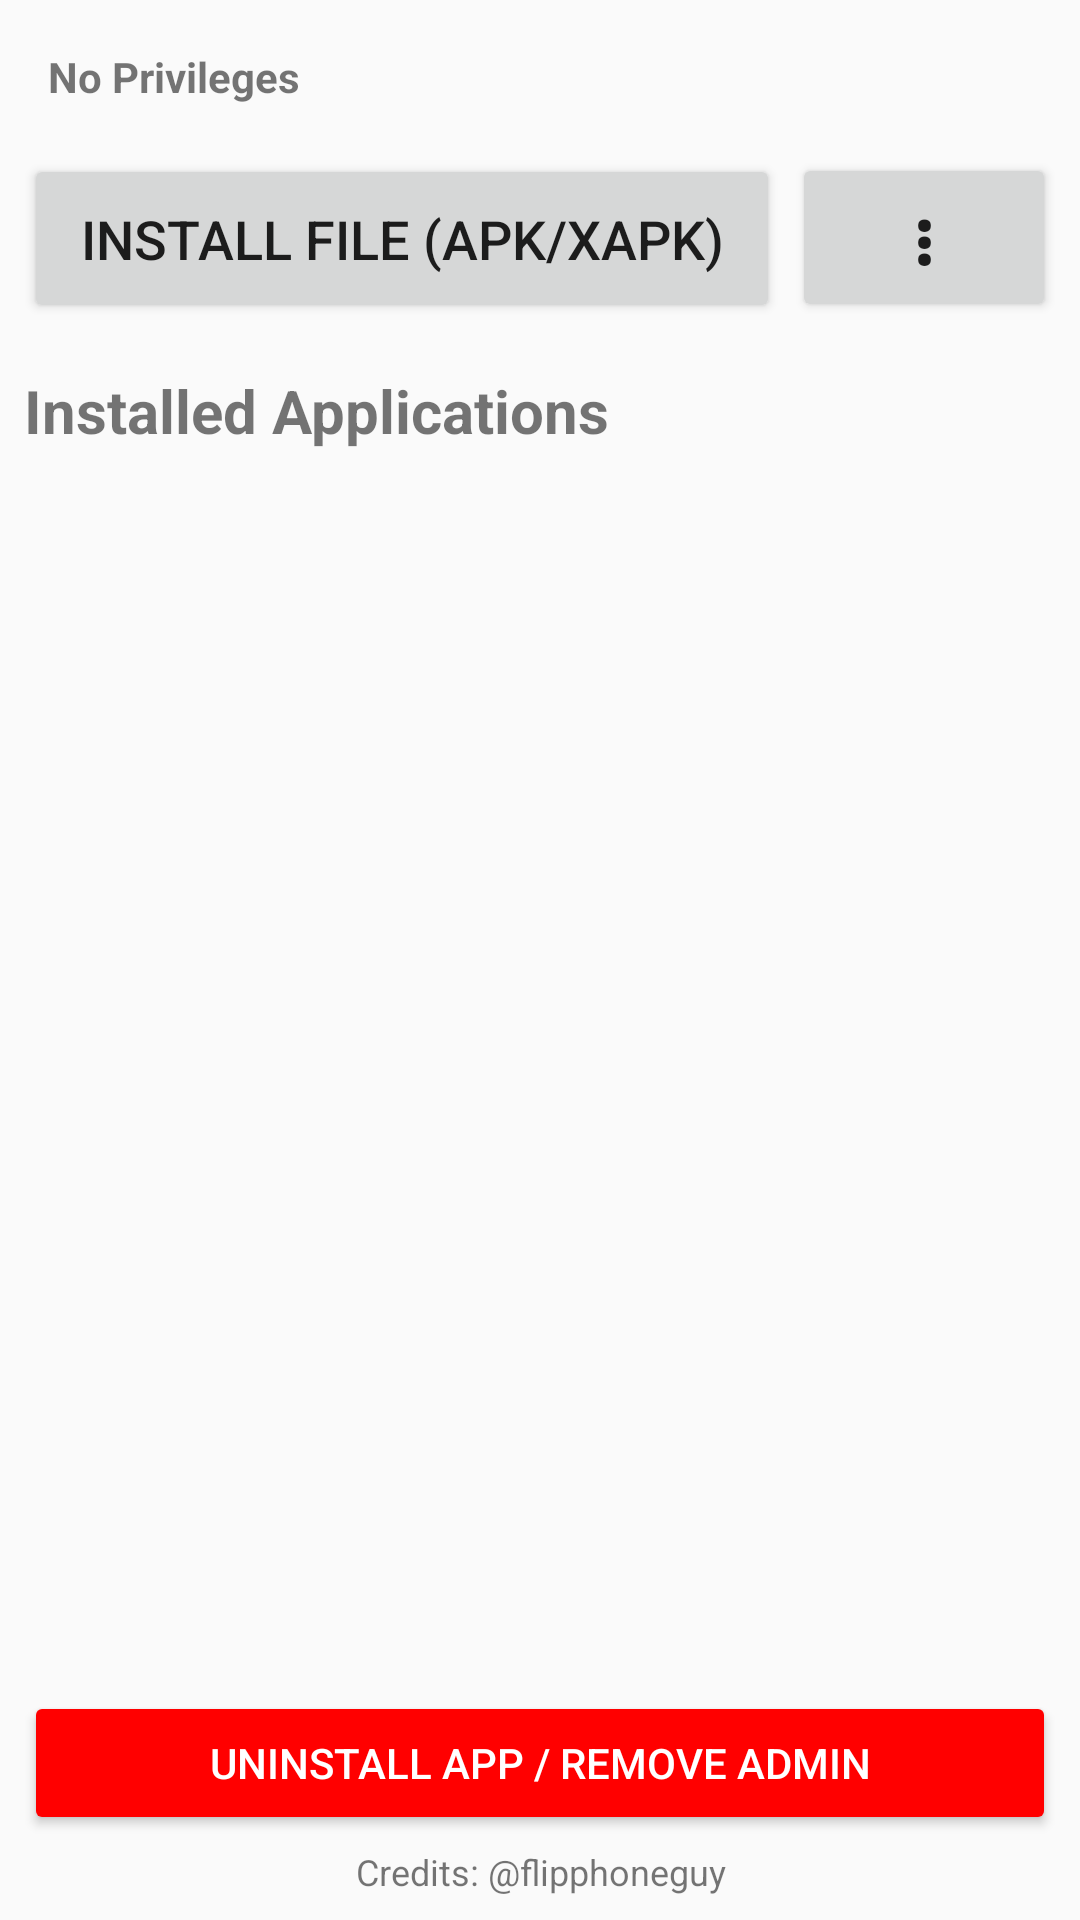

The Android layout XML behind this screen, and the referenced resources:
<!-- AndroidManifest.xml: application theme Theme.DeviceOwnerApp -->
<!-- res/layout/activity_main.xml -->
<?xml version="1.0" encoding="utf-8"?>
<LinearLayout xmlns:android="http://schemas.android.com/apk/res/android"
    xmlns:tools="http://schemas.android.com/tools"
    android:layout_width="match_parent"
    android:layout_height="match_parent"
    android:orientation="vertical"
    android:padding="8dp"
    tools:context=".MainActivity">

    
    <LinearLayout
        android:layout_width="match_parent"
        android:layout_height="wrap_content"
        android:orientation="horizontal"
        android:gravity="center_vertical"
        android:layout_marginBottom="8dp">

        <TextView
            android:id="@+id/status_text"
            android:layout_width="0dp"
            android:layout_height="wrap_content"
            android:layout_weight="1"
            android:text="@string/status_no_privileges"
            android:textSize="14sp"
            android:textStyle="bold"
            android:padding="8dp" />

        <Button
            android:id="@+id/dhizuku_button"
            android:layout_width="wrap_content"
            android:layout_height="wrap_content"
            android:text="@string/connect_dhizuku"
            android:textSize="12sp"
            android:visibility="gone" />
    </LinearLayout>

    
    <LinearLayout
        android:layout_width="match_parent"
        android:layout_height="wrap_content"
        android:orientation="horizontal"
        android:layout_marginBottom="16dp">

        <Button
            android:id="@+id/install_file_button"
            android:layout_width="0dp"
            android:layout_height="wrap_content"
            android:layout_weight="1"
            android:text="Install File (APK/XAPK)"
            android:textSize="18sp"
            android:padding="16dp" />

        <Button
            android:id="@+id/options_button"
            android:layout_width="wrap_content"
            android:layout_height="match_parent"
            android:text="⋮"
            android:textSize="24sp"
            android:textStyle="bold"
            android:gravity="center"
            android:layout_marginLeft="4dp" />
    </LinearLayout>

    <TextView
        android:layout_width="wrap_content"
        android:layout_height="wrap_content"
        android:text="@string/app_list_title"
        android:textSize="20sp"
        android:textStyle="bold"
        android:layout_marginBottom="8dp"/>

    
    <ListView
        android:id="@+id/app_list"
        android:layout_width="match_parent"
        android:layout_height="0dp"
        android:layout_weight="1"
        android:layout_marginBottom="8dp"/>

    
    <Button
        android:id="@+id/uninstall_button"
        android:layout_width="match_parent"
        android:layout_height="wrap_content"
        android:text="Uninstall App / Remove Admin"
        android:backgroundTint="#FF0000"
        android:textColor="#FFFFFF"
        android:padding="12dp" />

    <TextView
        android:layout_width="match_parent"
        android:layout_height="wrap_content"
        android:text="Credits: @flipphoneguy"
        android:textSize="12sp"
        android:gravity="center"
        android:layout_marginTop="4dp" />

</LinearLayout>
<!-- resources referenced by this layout -->
<resources>
  <string name="app_list_title">Installed Applications</string>
  <string name="connect_dhizuku">Connect to Dhizuku</string>
  <string name="status_no_privileges">No Privileges</string>
  <style name="Theme.DeviceOwnerApp" parent="android:Theme.Material.Light.NoActionBar">
          
      </style>
</resources>
